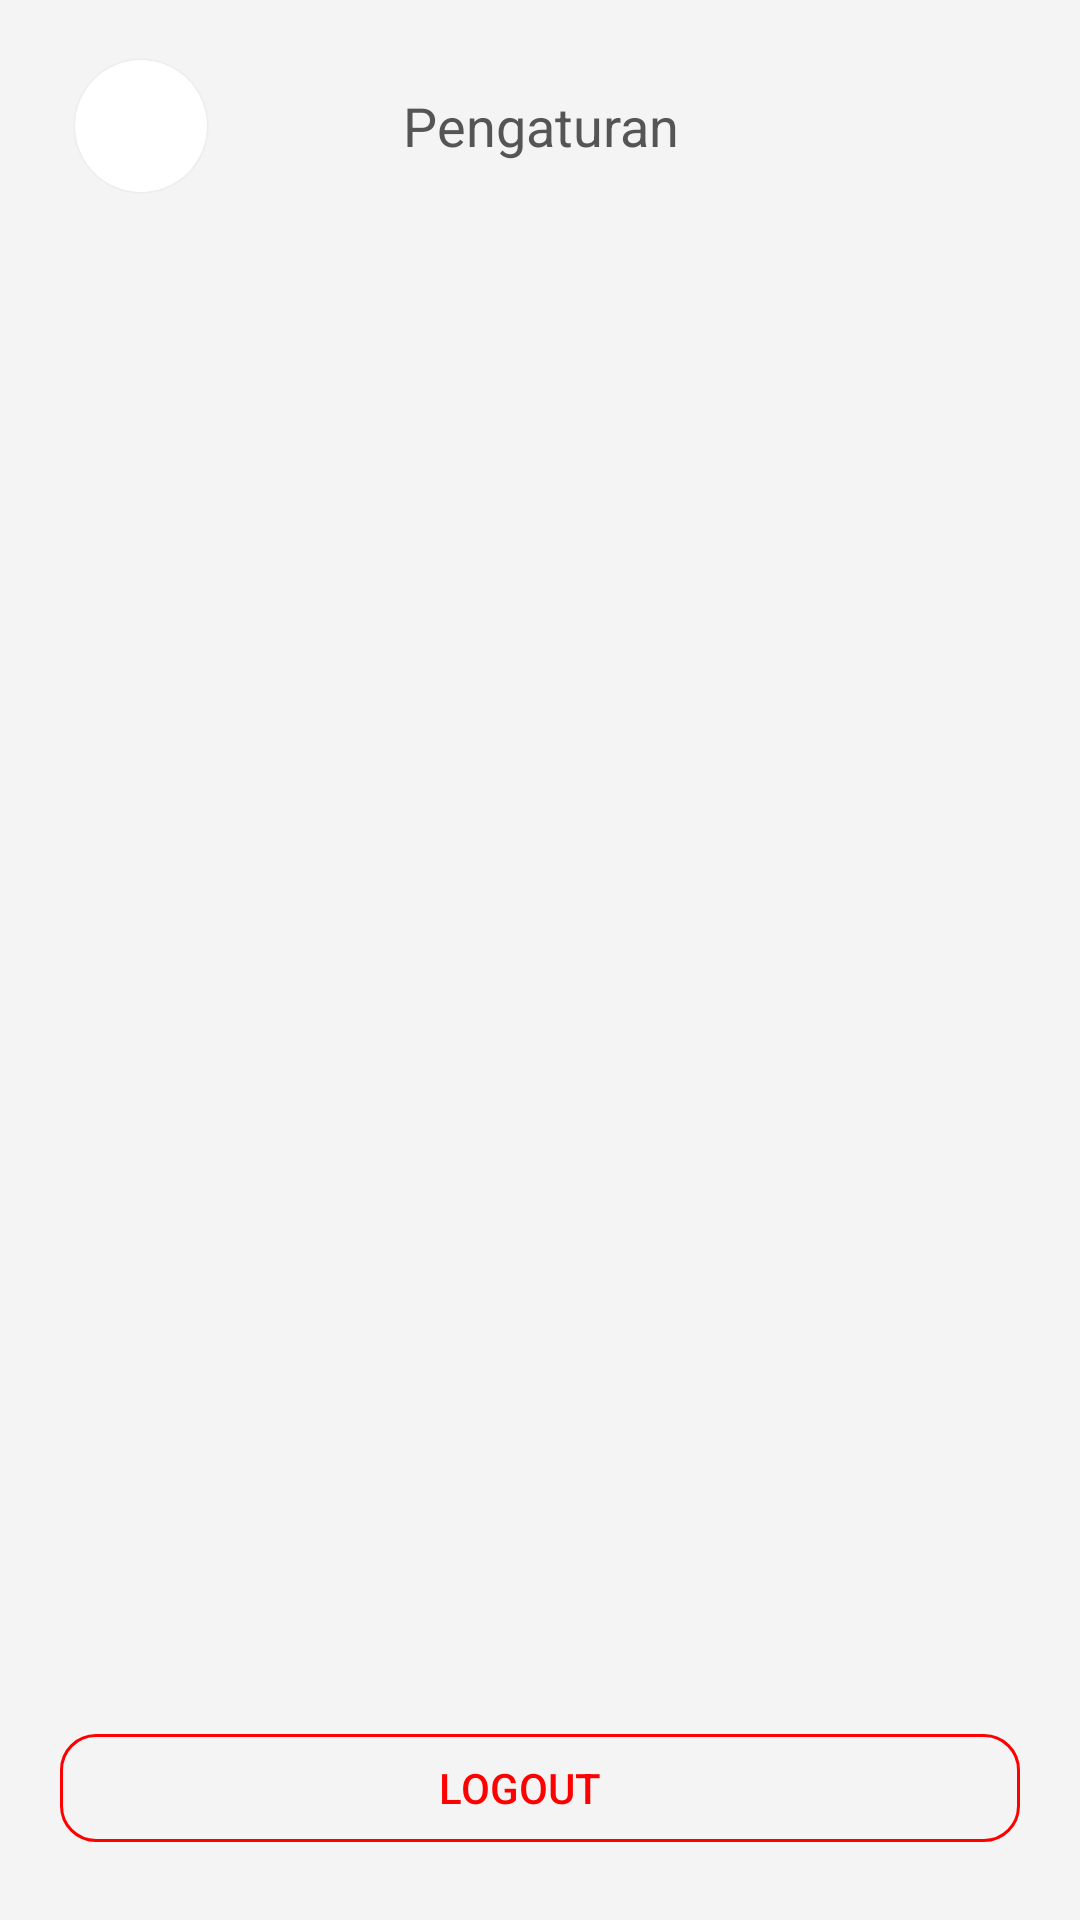

Reconstruct the res/layout file that produces this screen, plus the resources it refers to.
<!-- AndroidManifest.xml: application theme Theme.KeKitaPrintBridge -->
<!-- res/layout/activity_settings.xml -->
<?xml version="1.0" encoding="utf-8"?>
<RelativeLayout xmlns:android="http://schemas.android.com/apk/res/android"
    xmlns:app="http://schemas.android.com/apk/res-auto"
    android:id="@+id/wrap"
    android:layout_width="match_parent"
    android:layout_height="match_parent"
    android:background="#F4F4F4">

    <RelativeLayout
        android:id="@+id/top"
        android:layout_width="match_parent"
        android:layout_height="wrap_content">

        <androidx.cardview.widget.CardView
            android:layout_width="wrap_content"
            android:layout_height="wrap_content"
            android:layout_marginStart="25dp"
            android:layout_marginTop="20dp"
            android:layout_marginBottom="2dp"
            android:clickable="true"
            android:focusable="true"
            android:foreground="?android:selectableItemBackground"
            android:onClick="onBack"
            android:outlineSpotShadowColor="#00000000"
            app:cardBackgroundColor="#FFF"
            app:cardCornerRadius="22dp"
            app:cardElevation="2dp">

            <ImageView
                android:layout_width="44dp"
                android:layout_height="44dp"
                android:padding="6dp"
                android:src="@drawable/twotone_arrow_back"
                app:tint="#333" />

        </androidx.cardview.widget.CardView>

        <TextView
            android:layout_width="wrap_content"
            android:layout_height="44dp"
            android:layout_centerHorizontal="true"
            android:layout_marginTop="20dp"
            android:focusableInTouchMode="true"
            android:gravity="center"
            android:text="Pengaturan"
            android:textColor="#555"
            android:textSize="18sp" />

    </RelativeLayout>

    <LinearLayout
        android:layout_width="match_parent"
        android:layout_height="match_parent"
        android:layout_below="@id/top"
        android:gravity="center"
        android:orientation="vertical"
        android:paddingStart="24dp"
        android:paddingEnd="24dp"
        android:paddingBottom="30dp">

    </LinearLayout>

    <com.google.android.material.button.MaterialButton
        style="@style/Widget.MaterialComponents.Button.OutlinedButton"
        android:layout_width="match_parent"
        android:layout_height="wrap_content"
        android:layout_alignParentBottom="true"
        android:layout_margin="20dp"
        android:letterSpacing="0"
        android:onClick="onLogout"
        android:paddingEnd="30dp"
        android:text="Logout"
        android:textColor="#FF0000"
        app:cornerRadius="12dp"
        app:strokeColor="#FF0000" />

</RelativeLayout>
<!-- resources referenced by this layout -->
<resources>
  <style name="Theme.KeKitaPrintBridge" parent="Theme.MaterialComponents.Light.DarkActionBar">
          
          <item name="colorPrimary">@color/purple_500</item>
          <item name="colorPrimaryVariant">@color/purple_700</item>
          <item name="colorOnPrimary">@color/white</item>
          
          <item name="colorSecondary">@color/teal_200</item>
          <item name="colorSecondaryVariant">@color/teal_700</item>
          <item name="colorOnSecondary">@color/black</item>
          
          <item name="android:statusBarColor">?attr/colorPrimaryVariant</item>
          
      </style>
  <!-- not gathered from this repository: default colours our renderer supplied (Android Studio template values) -->
  <color name="purple_500">#FF6200EE</color>
  <color name="purple_700">#FF3700B3</color>
  <color name="teal_200">#FF03DAC5</color>
  <color name="teal_700">#FF018786</color>
  <color name="black">#FF000000</color>
  <color name="white">#FFFFFFFF</color>
</resources>
